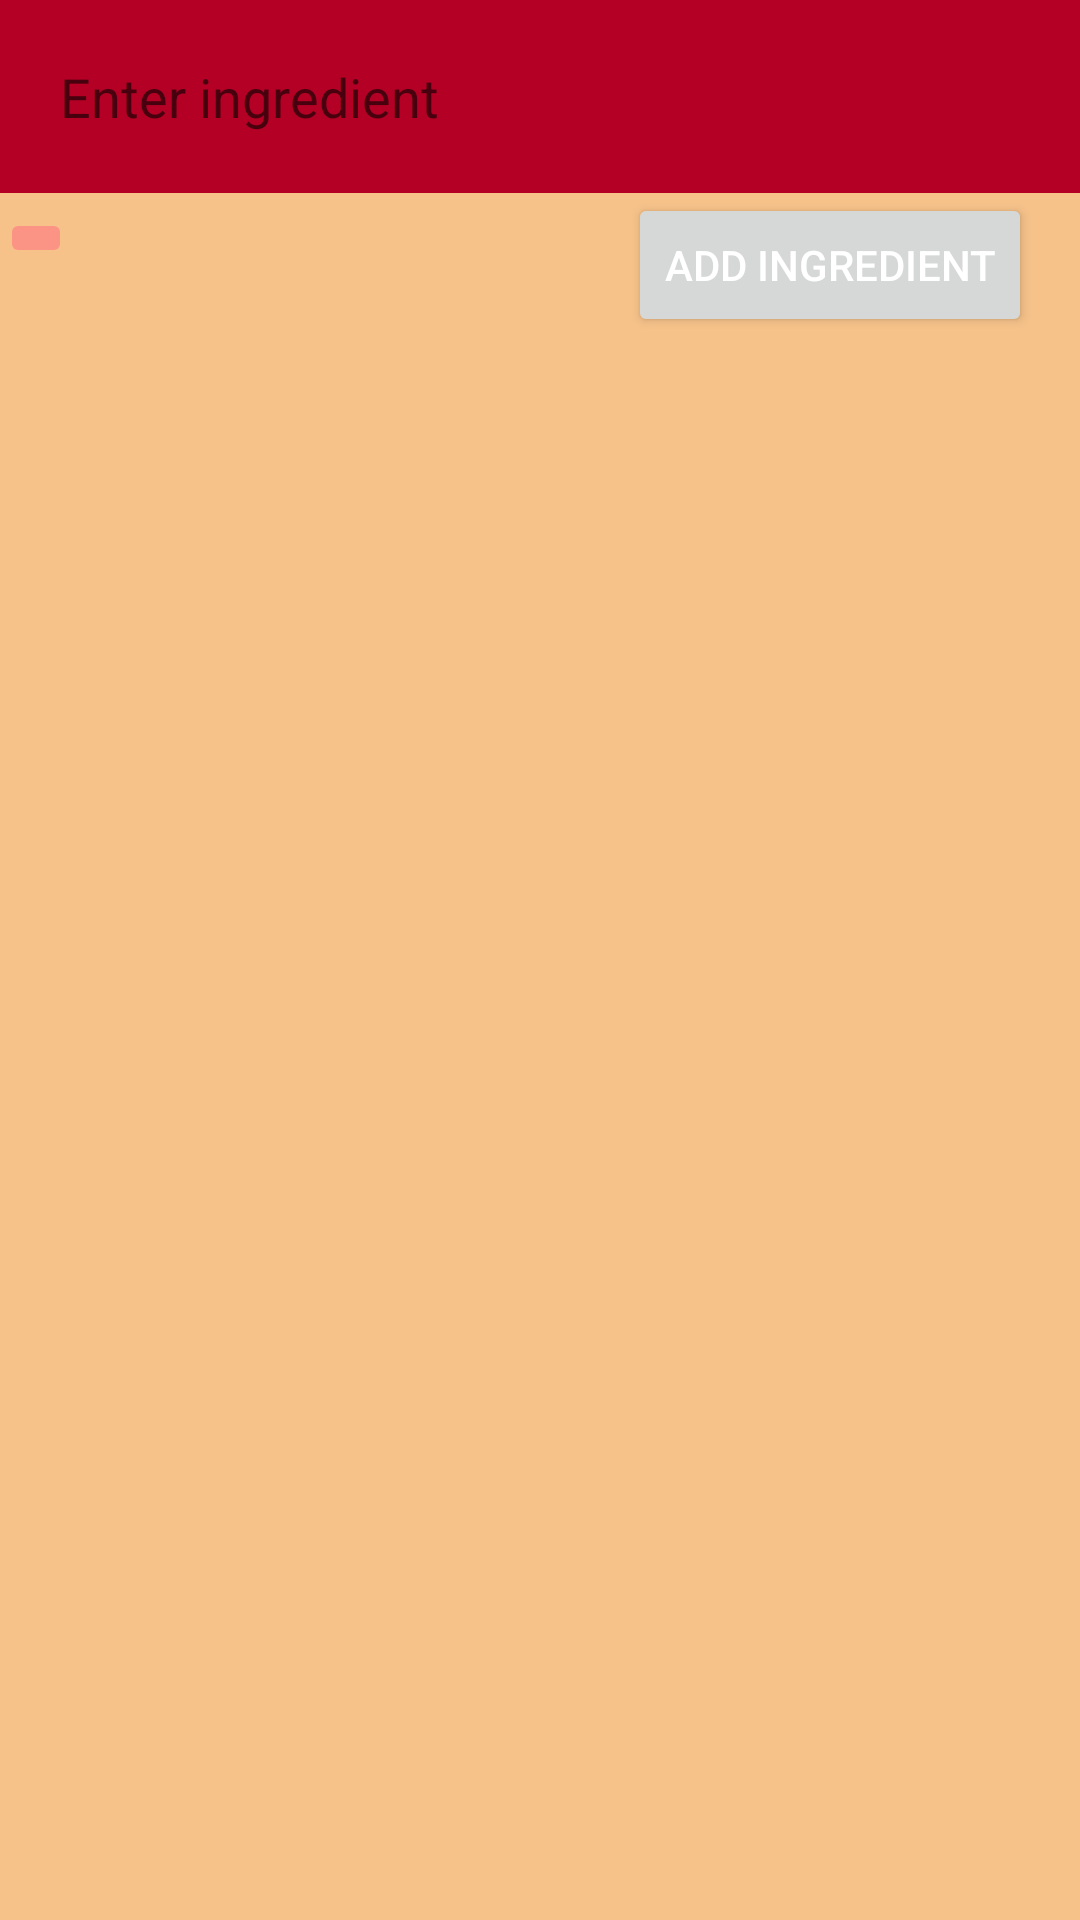

Produce the Android XML layout that renders to this screen, including the resource entries it uses.
<!-- AndroidManifest.xml: application theme Theme.PantryPal -->
<!-- res/layout/activity_ingredientssearch.xml -->
<?xml version="1.0" encoding="utf-8"?>
<RelativeLayout xmlns:android="http://schemas.android.com/apk/res/android"
    xmlns:tools="http://schemas.android.com/tools"
    android:layout_width="match_parent"
    android:layout_height="match_parent"
    android:background="@color/yellow">

    <EditText
        android:id="@+id/etIngredientInput"
        android:layout_width="match_parent"
        android:layout_height="wrap_content"
        android:background="@color/red"
        android:hint="Enter ingredient"
        android:padding="20dp" />

    <ImageButton
        android:layout_marginTop="5dp"
        android:id="@+id/expandButton"
        android:layout_width="wrap_content"
        android:layout_height="wrap_content"
        android:layout_below="@id/etIngredientInput"
        android:backgroundTint="@color/pale_red"
        android:src="@drawable/expand_less" />

    <Button
        android:id="@+id/btnAddIngredient"
        android:layout_width="wrap_content"
        android:layout_height="wrap_content"
        android:layout_below="@id/etIngredientInput"
        android:layout_alignParentEnd="true"
        android:layout_marginEnd="16dp"
        android:text="Add Ingredient"
        android:textColor="@color/white" />

    <ListView
        android:id="@+id/ingredientsListView"
        android:layout_width="match_parent"
        android:layout_height="wrap_content"
        android:layout_below="@id/btnAddIngredient"
        android:layout_marginHorizontal="5dp"
        android:layout_marginTop="8dp"
        android:divider="@color/yellow"
        android:dividerHeight="8dp"
        android:textColor="@color/black"
        android:visibility="visible"/>

    <ListView
        android:id="@+id/resultsListView"
        android:layout_width="match_parent"
        android:layout_height="wrap_content"
        android:layout_below="@id/ingredientsListView"
        android:visibility="gone"
        android:layout_marginHorizontal="5dp"
        android:layout_marginTop="16dp"
        android:background="@color/pale_yellow"
        android:divider="@color/yellow"
        android:dividerHeight="8dp"
        android:textColor="@color/black" />

</RelativeLayout>
<!-- resources referenced by this layout -->
<resources>
  <color name="black">#000000</color>
  <color name="pale_red">#FC9486</color>
  <color name="pale_yellow">#FBE7DC</color>
  <color name="red">#B30024</color>
  <color name="white">#FFFFFF</color>
  <color name="yellow">#F6C28A</color>
  <style name="Theme.PantryPal" parent="Theme.MaterialComponents.DayNight.NoActionBar">
          
          <item name="colorPrimary">@color/purple_500</item>
          <item name="colorPrimaryVariant">@color/purple_700</item>
          <item name="colorOnPrimary">@color/white</item>
          
          <item name="colorSecondary">@color/teal_200</item>
          <item name="colorSecondaryVariant">@color/teal_700</item>
          <item name="colorOnSecondary">@color/black</item>
          
          <item name="android:statusBarColor">?attr/colorPrimaryVariant</item>
          
      </style>
  <color name="purple_500">#B30024</color>
  <color name="purple_700">#B30024</color>
  <color name="teal_200">#B30024</color>
  <color name="teal_700">#B30024</color>
      //unfortunately this is needed for code not to break ^
      //its because of dark mode
</resources>
